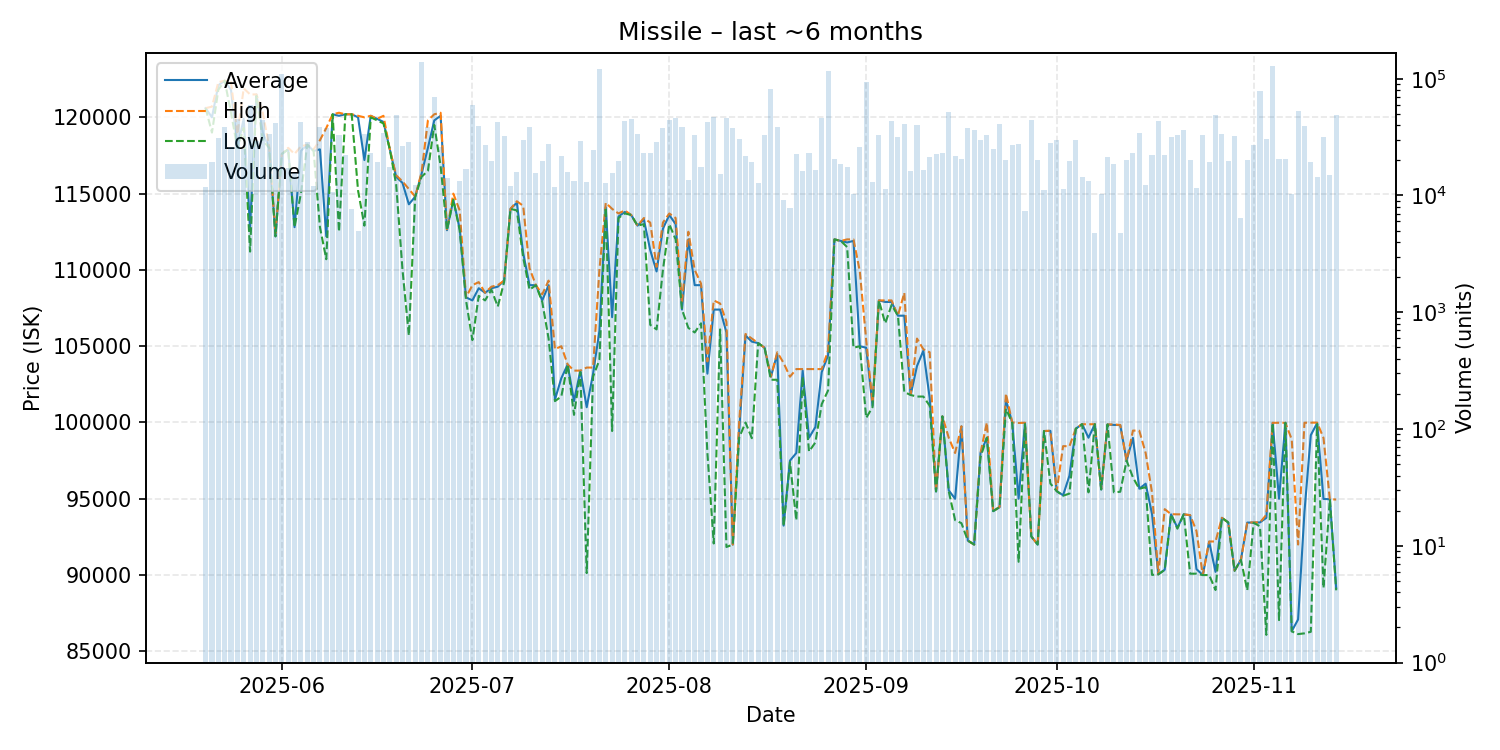

Values plotted in this chart, from the file beside it:
date, average, highest, lowest, order_count, volume
2025-05-20, 120600, 120600, 120600, 25, 11852
2025-05-21, 120000, 120700, 119000, 28, 19255
2025-05-22, 122100, 122300, 121800, 43, 31326
2025-05-23, 122400, 122400, 122400, 26, 38428
2025-05-24, 121800, 122300, 120300, 36, 25793
2025-05-25, 118000, 118900, 118000, 45, 45034
2025-05-26, 119900, 121900, 119300, 34, 24929
2025-05-27, 112800, 121500, 111200, 30, 59230
2025-05-28, 121500, 121500, 121400, 25, 29086
2025-05-29, 119000, 120300, 118500, 38, 43950
2025-05-30, 118000, 118100, 118000, 33, 33850
2025-05-31, 112200, 112400, 112200, 36, 41695
2025-06-01, 117600, 117600, 117600, 49, 110027
2025-06-02, 117900, 118000, 117900, 24, 17102
2025-06-03, 112800, 117600, 112800, 27, 15706
2025-06-04, 117800, 118100, 115000, 43, 42406
2025-06-05, 118200, 118200, 118200, 36, 28662
2025-06-06, 117800, 117900, 117800, 27, 12135
2025-06-07, 117900, 118500, 112800, 40, 38506
2025-06-08, 112200, 119300, 110700, 42, 37587
2025-06-09, 120200, 120200, 120200, 21, 10667
2025-06-10, 120100, 120300, 112500, 25, 32914
2025-06-11, 120200, 120200, 120200, 31, 22373
2025-06-12, 120200, 120200, 120200, 13, 7612
2025-06-13, 120000, 120100, 115200, 20, 4929
2025-06-14, 117200, 120000, 112900, 30, 33526
2025-06-15, 120100, 120100, 120000, 24, 22951
2025-06-16, 119900, 119900, 119800, 10, 19543
2025-06-17, 119700, 120100, 119600, 32, 34096
2025-06-18, 117900, 117900, 117900, 26, 17585
2025-06-19, 116100, 116200, 115600, 31, 49290
2025-06-20, 115700, 115800, 110000, 29, 26364
2025-06-21, 114300, 115300, 105700, 40, 28598
2025-06-22, 114800, 114800, 114800, 41, 12244
2025-06-23, 116300, 116400, 116100, 49, 140254
2025-06-24, 118000, 119800, 116500, 31, 38352
2025-06-25, 119800, 120200, 119500, 27, 69368
2025-06-26, 120100, 120300, 116800, 26, 26104
2025-06-27, 112600, 112600, 112600, 23, 14164
2025-06-28, 114600, 115000, 114600, 17, 8013
2025-06-29, 112700, 113900, 112600, 28, 13246
2025-06-30, 108200, 108200, 108000, 25, 16791
2025-07-01, 108000, 109000, 105400, 45, 59379
2025-07-02, 108800, 109200, 108300, 30, 39682
2025-07-03, 108500, 108500, 108000, 23, 26858
2025-07-04, 108800, 108900, 108700, 20, 19845
2025-07-05, 108900, 109000, 107600, 53, 42327
2025-07-06, 109300, 109300, 109200, 31, 32162
2025-07-07, 114000, 114000, 114000, 23, 11985
2025-07-08, 114400, 114500, 113900, 31, 15998
2025-07-09, 111100, 114200, 110800, 37, 29707
2025-07-10, 109000, 110100, 108700, 39, 38958
2025-07-11, 109000, 109000, 109000, 20, 15542
2025-07-12, 108000, 108400, 107900, 29, 19638
2025-07-13, 109000, 109300, 105500, 34, 27721
2025-07-14, 101500, 104800, 101400, 26, 11895
2025-07-15, 102900, 105000, 101700, 30, 21788
2025-07-16, 103800, 103800, 103800, 18, 15934
2025-07-17, 101400, 103400, 100500, 16, 13386
2025-07-18, 103400, 103400, 103300, 27, 29030
... 119 more rows
